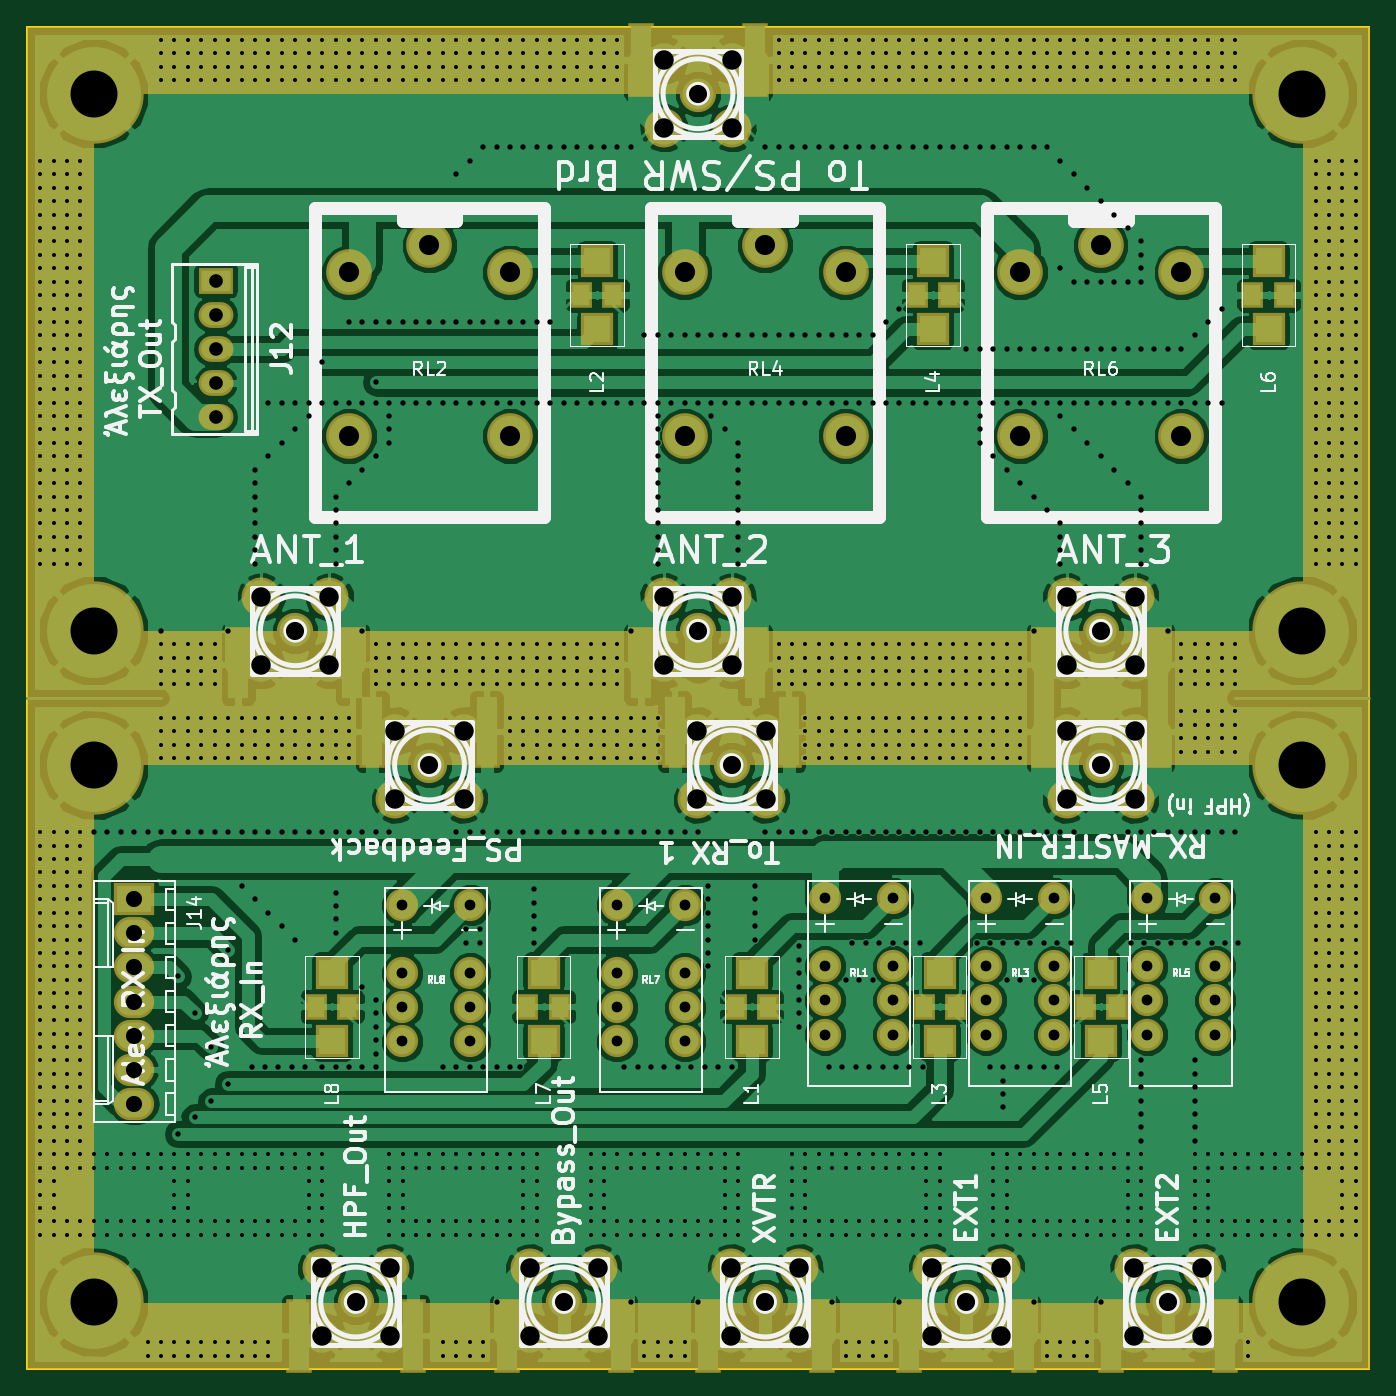
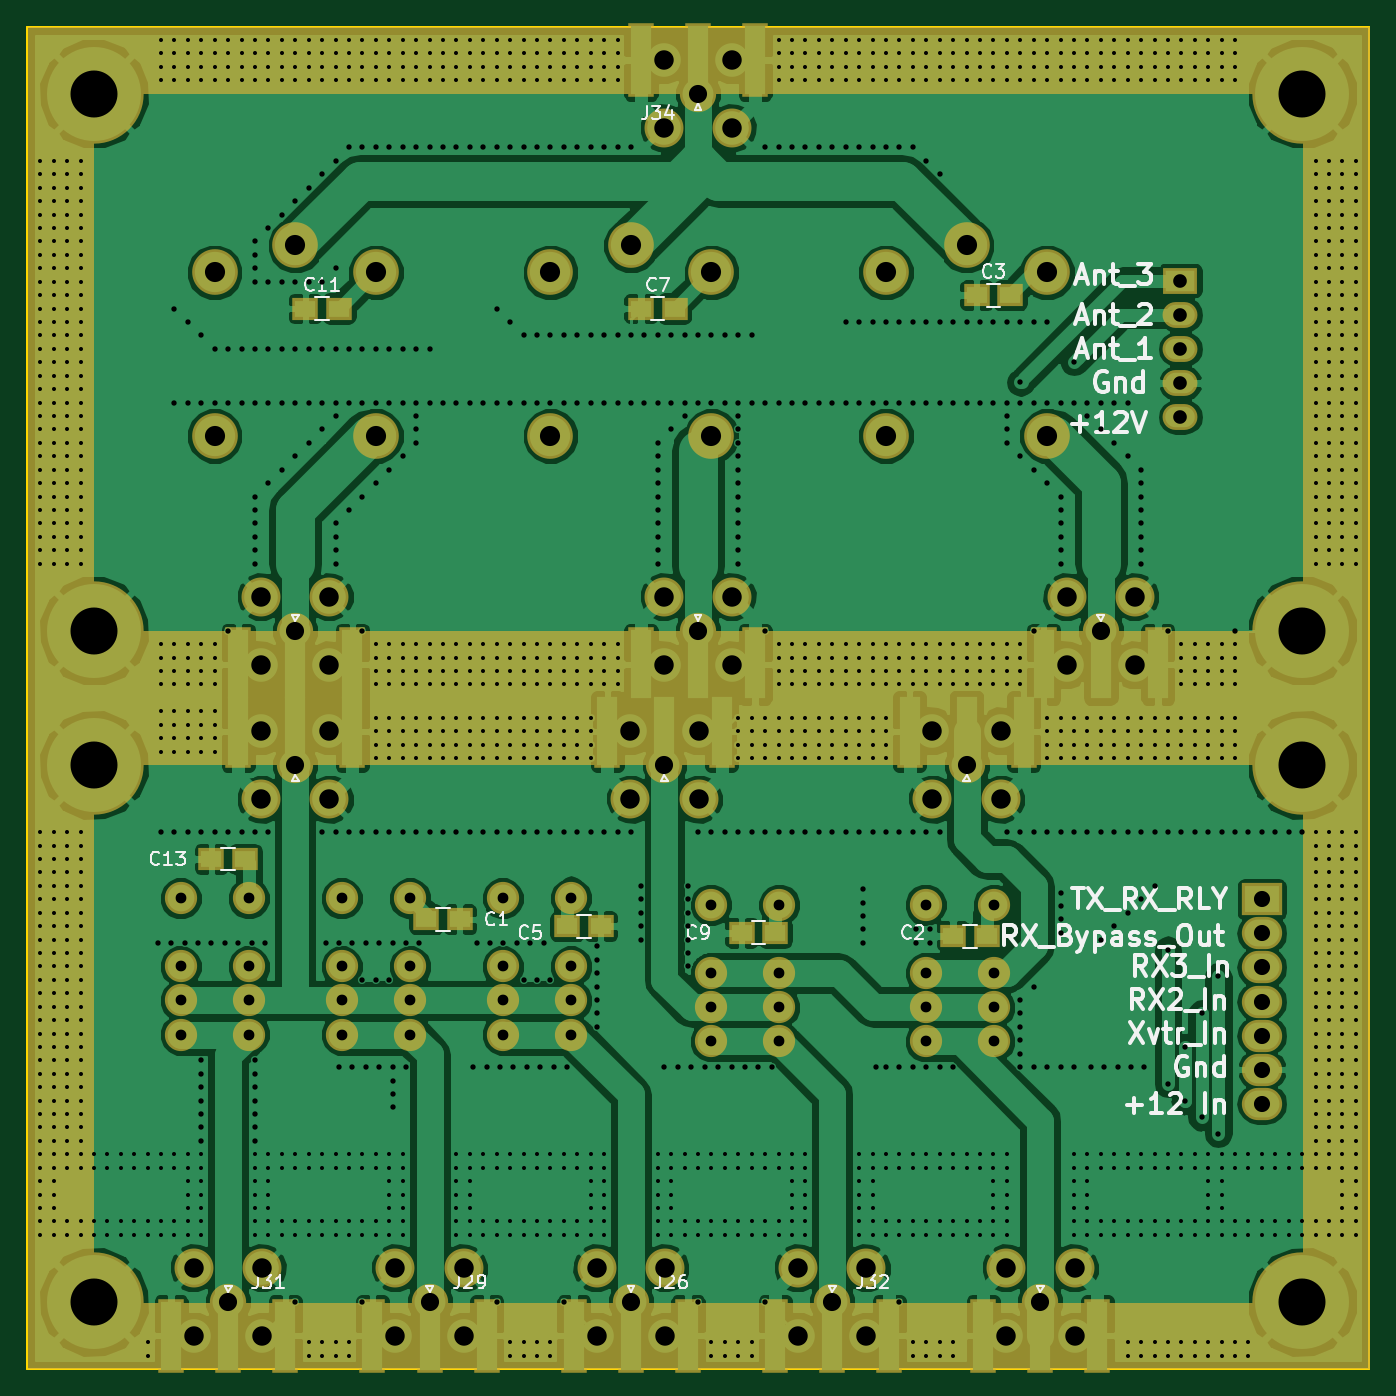
Circuit board: 8 layer files. Board 100.0 x 100.0 mm.
- bottom_copper: RX_Ant-B.Cu.gbl (245696 bytes)
- bottom_mask: RX_Ant-B.Mask.gbs (7905 bytes)
- bottom_silk: RX_Ant-B.SilkS.gbo (25895 bytes)
- outline: RX_Ant-Edge.Cuts.gm1 (635 bytes)
- top_copper: RX_Ant-F.Cu.gtl (279567 bytes)
- top_mask: RX_Ant-F.Mask.gts (8096 bytes)
- top_silk: RX_Ant-F.SilkS.gto (52649 bytes)
- drill: RX_Ant.drl (32013 bytes)

=== bottom_copper: RX_Ant-B.Cu.gbl (245696 bytes, source omitted) ===
=== bottom_mask: RX_Ant-B.Mask.gbs (7905 bytes, source omitted) ===
=== bottom_silk: RX_Ant-B.SilkS.gbo (25895 bytes, source omitted) ===
=== outline: RX_Ant-Edge.Cuts.gm1 ===
G04 #@! TF.FileFunction,Profile,NP*
%FSLAX46Y46*%
G04 Gerber Fmt 4.6, Leading zero omitted, Abs format (unit mm)*
G04 Created by KiCad (PCBNEW 4.0.7) date 01/20/18 22:59:05*
%MOMM*%
%LPD*%
G01*
G04 APERTURE LIST*
%ADD10C,0.100000*%
%ADD11C,0.150000*%
G04 APERTURE END LIST*
D10*
D11*
X120000000Y-75000000D02*
X120000000Y-125000000D01*
X120000000Y-125000000D02*
X20000000Y-125000000D01*
X20000000Y-125000000D02*
X20000000Y-75000000D01*
X20000000Y-25000000D02*
X25000000Y-25000000D01*
X20000000Y-75000000D02*
X20000000Y-25000000D01*
X120000000Y-25000000D02*
X120000000Y-75000000D01*
X25000000Y-25000000D02*
X120000000Y-25000000D01*
M02*

=== top_copper: RX_Ant-F.Cu.gtl (279567 bytes, source omitted) ===
=== top_mask: RX_Ant-F.Mask.gts (8096 bytes, source omitted) ===
=== top_silk: RX_Ant-F.SilkS.gto (52649 bytes, source omitted) ===
=== drill: RX_Ant.drl (32013 bytes, source omitted) ===
